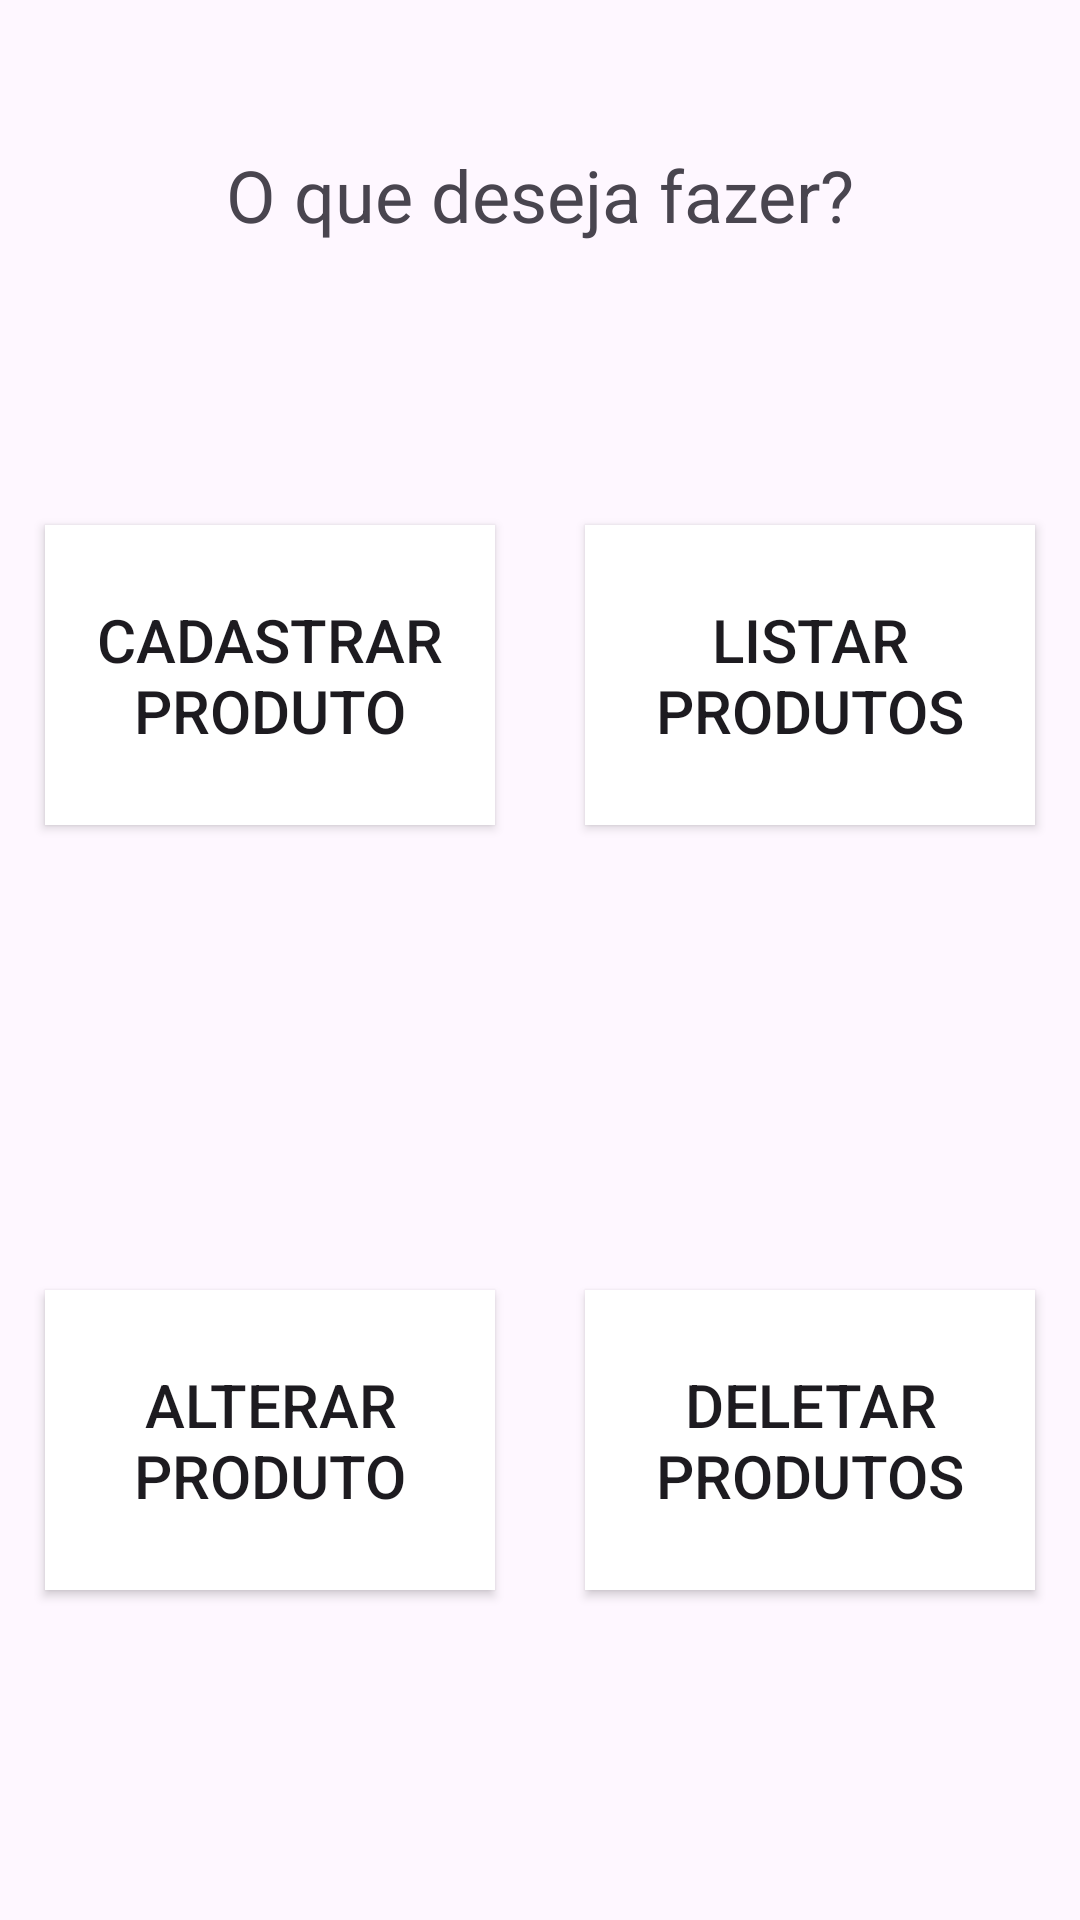

The Android layout XML behind this screen, and the referenced resources:
<!-- AndroidManifest.xml: application theme Theme.IMDMarket -->
<!-- res/layout/fragment_menu.xml -->
<?xml version="1.0" encoding="utf-8"?>
<FrameLayout xmlns:android="http://schemas.android.com/apk/res/android"
    xmlns:app="http://schemas.android.com/apk/res-auto"
    xmlns:tools="http://schemas.android.com/tools"
    android:layout_width="match_parent"
    android:layout_height="match_parent"
    tools:context=".FragmentMenu">

    <androidx.constraintlayout.widget.ConstraintLayout
        android:layout_width="match_parent"
        android:layout_height="match_parent">

        <androidx.constraintlayout.widget.Guideline
            android:id="@+id/guideline2"
            android:layout_width="wrap_content"
            android:layout_height="wrap_content"
            android:orientation="horizontal"
            app:layout_constraintGuide_percent="0.5" />

        <androidx.constraintlayout.widget.Guideline
            android:id="@+id/guideline3"
            android:layout_width="wrap_content"
            android:layout_height="wrap_content"
            android:orientation="vertical"
            app:layout_constraintGuide_percent="0.5" />

        <TextView
            android:id="@+id/menu_tv_01"
            android:layout_width="0dp"
            android:layout_height="0dp"
            android:text="@string/text_menu"
            android:textSize="24sp"
            android:gravity="center"
            app:layout_constraintBottom_toTopOf="@+id/guideline4"
            app:layout_constraintEnd_toEndOf="parent"
            app:layout_constraintStart_toStartOf="parent"
            app:layout_constraintTop_toTopOf="parent" />

        <androidx.constraintlayout.widget.Guideline
            android:id="@+id/guideline4"
            android:layout_width="wrap_content"
            android:layout_height="wrap_content"
            android:orientation="horizontal"
            app:layout_constraintGuide_begin="130dp" />

        <Button
            android:id="@+id/menu_bt_01"
            android:layout_width="150dp"
            android:layout_height="100dp"
            android:background="#FFFFFF"
            android:text="@string/menu_bt_01"
            android:textSize="20sp"
            app:layout_constraintBottom_toTopOf="@+id/guideline2"
            app:layout_constraintEnd_toStartOf="@+id/guideline3"
            app:layout_constraintStart_toStartOf="parent"
            app:layout_constraintTop_toTopOf="@+id/guideline4" />

        <Button
            android:id="@+id/menu_bt_02"
            android:layout_width="150dp"
            android:layout_height="100dp"
            android:background="#FFFFFF"
            android:text="@string/menu_bt_02"
            android:textSize="20sp"
            app:layout_constraintBottom_toTopOf="@+id/guideline2"
            app:layout_constraintEnd_toEndOf="parent"
            app:layout_constraintStart_toStartOf="@+id/guideline3"
            app:layout_constraintTop_toTopOf="@+id/guideline4" />

        <Button
            android:id="@+id/menu_bt_03"
            android:layout_width="150dp"
            android:layout_height="100dp"
            android:background="#FFFFFF"
            android:text="@string/menu_bt_03"
            android:textSize="20sp"
            app:layout_constraintBottom_toBottomOf="parent"
            app:layout_constraintEnd_toStartOf="@+id/guideline3"
            app:layout_constraintStart_toStartOf="parent"
            app:layout_constraintTop_toTopOf="@+id/guideline2" />

        <Button
            android:id="@+id/menu_bt_04"
            android:layout_width="150dp"
            android:layout_height="100dp"
            android:background="#FFFFFF"
            android:text="@string/menu_bt_04"
            android:textSize="20sp"
            app:layout_constraintBottom_toBottomOf="parent"
            app:layout_constraintEnd_toEndOf="parent"
            app:layout_constraintStart_toStartOf="@+id/guideline3"
            app:layout_constraintTop_toTopOf="@+id/guideline2" />

    </androidx.constraintlayout.widget.ConstraintLayout>
</FrameLayout>
<!-- resources referenced by this layout -->
<resources>
  <string name="menu_bt_01">Cadastrar produto</string>
  <string name="menu_bt_02">Listar produtos</string>
  <string name="menu_bt_03">Alterar produto</string>
  <string name="menu_bt_04">Deletar produtos</string>
  <string name="text_menu">O que deseja fazer?</string>
  <style name="Theme.IMDMarket" parent="Base.Theme.IMDMarket" />
  <style name="Base.Theme.IMDMarket" parent="Theme.Material3.Light.NoActionBar">
          
          
      </style>
</resources>
